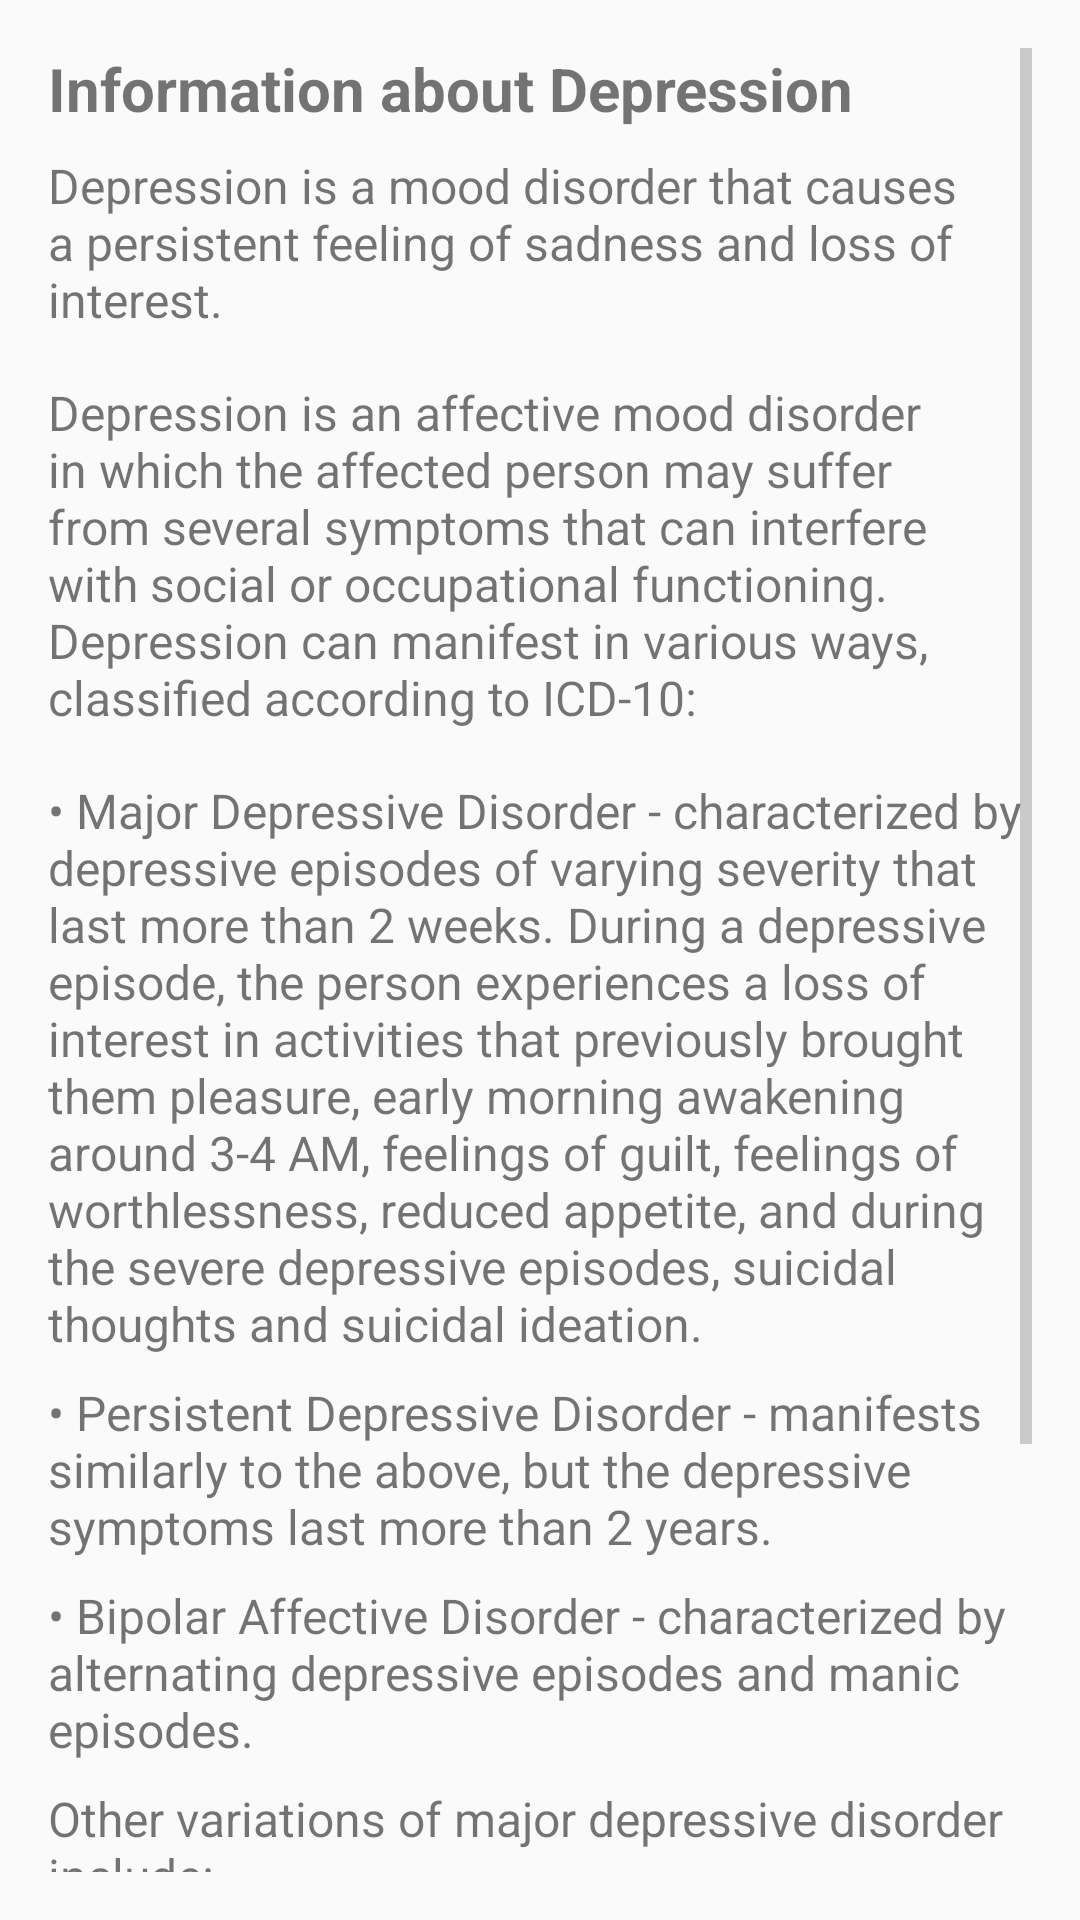

Layout XML and referenced resources for this Android screen:
<!-- AndroidManifest.xml: application theme AppTheme -->
<!-- res/layout/fragment_depression.xml -->
<ScrollView xmlns:android="http://schemas.android.com/apk/res/android"
    android:layout_width="match_parent"
    android:layout_height="match_parent"
    android:padding="16dp">

    <LinearLayout
        android:layout_width="match_parent"
        android:layout_height="wrap_content"
        android:orientation="vertical">

        <TextView
            android:layout_width="match_parent"
            android:layout_height="wrap_content"
            android:text="Information about Depression"
            android:textSize="20sp"
            android:textStyle="bold"
            android:paddingBottom="8dp"/>

        <TextView
            android:layout_width="match_parent"
            android:layout_height="wrap_content"
            android:text="Depression is a mood disorder that causes a persistent feeling of sadness and loss of interest."
            android:textSize="16sp"
            android:paddingBottom="16dp"/>

        <TextView
            android:layout_width="match_parent"
            android:layout_height="wrap_content"
            android:text="Depression is an affective mood disorder in which the affected person may suffer from several symptoms that can interfere with social or occupational functioning. Depression can manifest in various ways, classified according to ICD-10:"
            android:textSize="16sp"
            android:paddingBottom="16dp"/>

        <TextView
            android:layout_width="match_parent"
            android:layout_height="wrap_content"
            android:text="• Major Depressive Disorder - characterized by depressive episodes of varying severity that last more than 2 weeks. During a depressive episode, the person experiences a loss of interest in activities that previously brought them pleasure, early morning awakening around 3-4 AM, feelings of guilt, feelings of worthlessness, reduced appetite, and during the severe depressive episodes, suicidal thoughts and suicidal ideation."
            android:textSize="16sp"
            android:paddingBottom="8dp"/>

        <TextView
            android:layout_width="match_parent"
            android:layout_height="wrap_content"
            android:text="• Persistent Depressive Disorder - manifests similarly to the above, but the depressive symptoms last more than 2 years."
            android:textSize="16sp"
            android:paddingBottom="8dp"/>

        <TextView
            android:layout_width="match_parent"
            android:layout_height="wrap_content"
            android:text="• Bipolar Affective Disorder - characterized by alternating depressive episodes and manic episodes."
            android:textSize="16sp"
            android:paddingBottom="8dp"/>

        <TextView
            android:layout_width="match_parent"
            android:layout_height="wrap_content"
            android:text="Other variations of major depressive disorder include:"
            android:textSize="16sp"
            android:paddingBottom="8dp"/>

        <TextView
            android:layout_width="match_parent"
            android:layout_height="wrap_content"
            android:text="• Seasonal Depression - predominantly during autumn and winter, due to a lack of exposure to sunlight."
            android:textSize="16sp"
            android:paddingBottom="8dp"/>

        <TextView
            android:layout_width="match_parent"
            android:layout_height="wrap_content"
            android:text="• Peripartum and Postpartum Depression - depression related to pregnancy."
            android:textSize="16sp"
            android:paddingBottom="8dp"/>

        <TextView
            android:layout_width="match_parent"
            android:layout_height="wrap_content"
            android:text="• Depression with Psychotic Symptoms - where the affected person may experience delusions or hallucinations."
            android:textSize="16sp"
            android:paddingBottom="16dp"/>
    </LinearLayout>
</ScrollView>
<!-- resources referenced by this layout -->
<resources>
  <style name="AppTheme" parent="Theme.AppCompat.Light.DarkActionBar">
          
          <item name="colorPrimary">@color/primaryColor</item>
          <item name="colorPrimaryDark">@color/primaryDarkColor</item>
          <item name="colorAccent">@color/secondaryColor</item>
          <item name="android:textColorPrimary">@color/textColorPrimary</item>
          <item name="android:textColorSecondary">@color/textColorSecondary</item>
      </style>
  <color name="primaryColor">#BB86FC</color>
  <color name="primaryDarkColor">#3700B3</color>
  <color name="secondaryColor">#03DAC5</color>
  <color name="textColorPrimary">#000000</color>
  <color name="textColorSecondary">#9E9E9E</color>
</resources>
